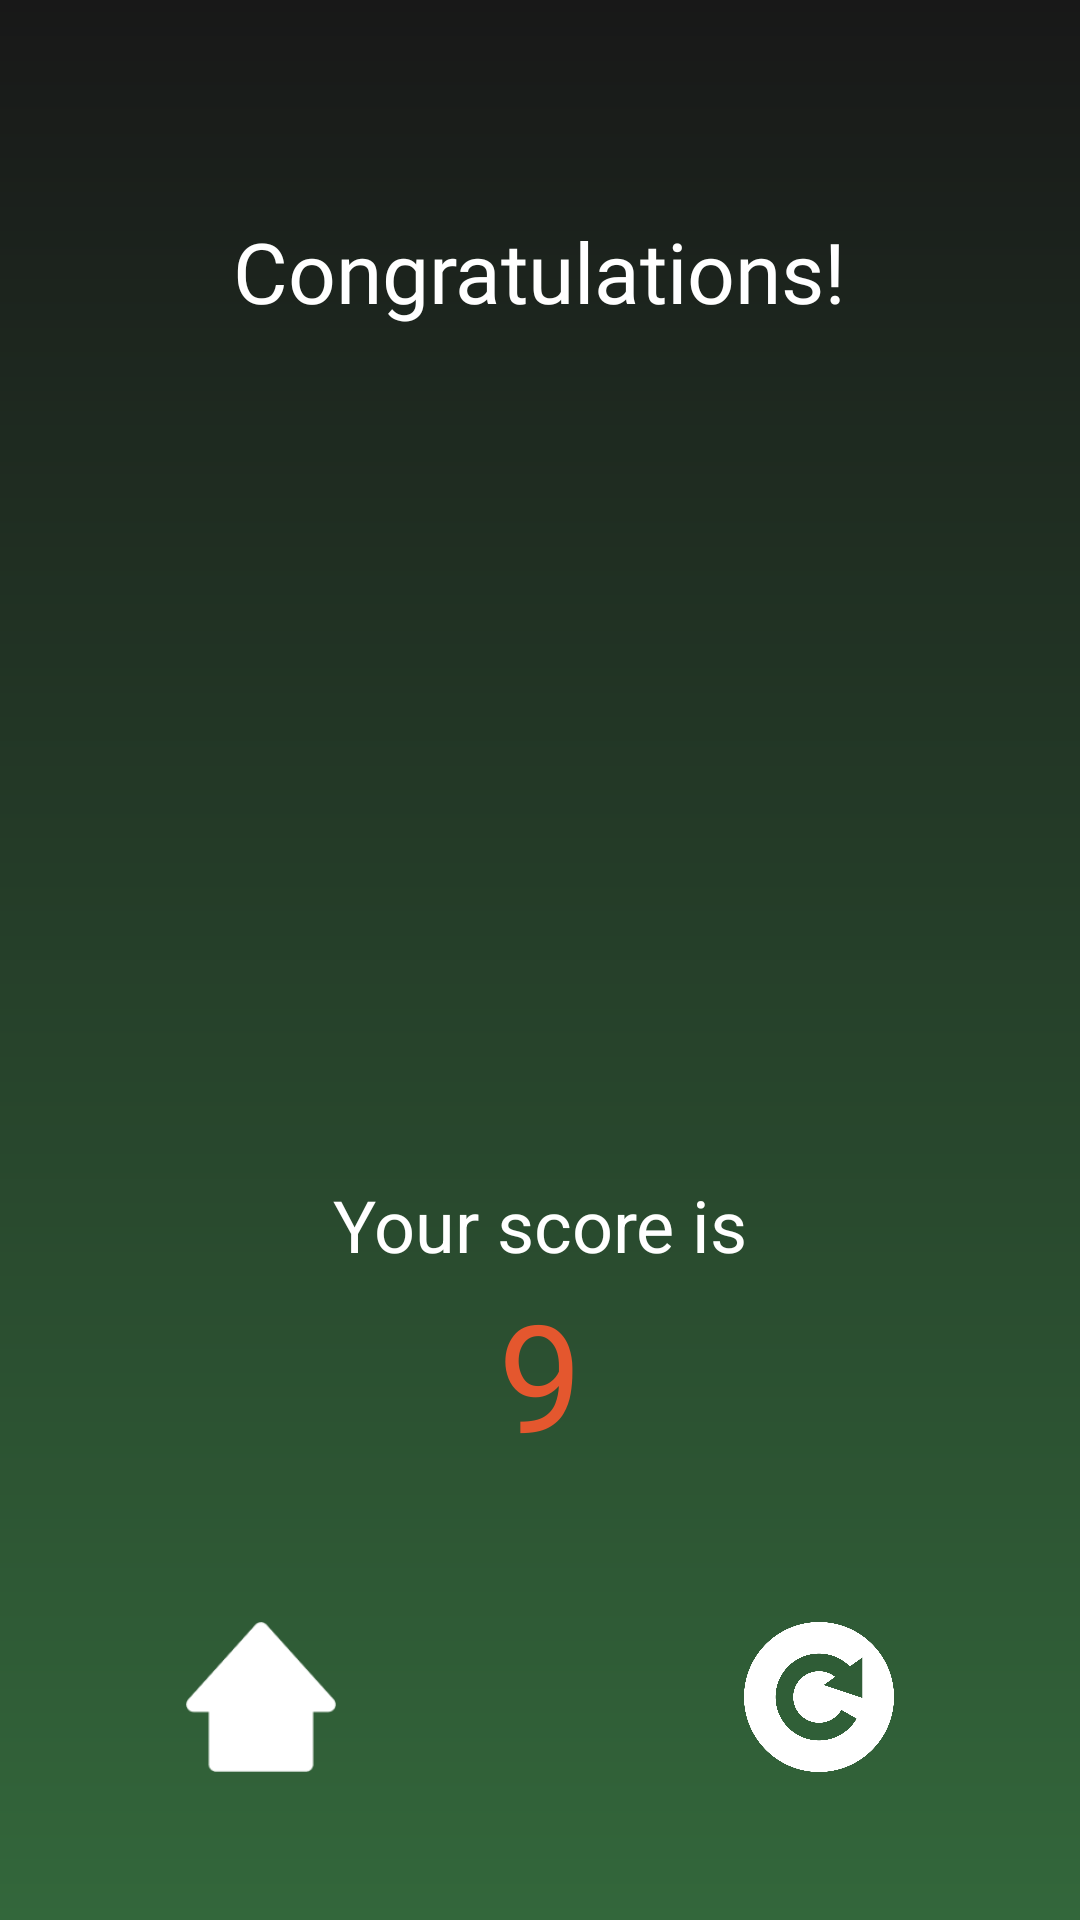

The Android layout XML behind this screen, and the referenced resources:
<!-- AndroidManifest.xml: application theme Theme.Nourish -->
<!-- res/layout/activity_result.xml -->
<?xml version="1.0" encoding="utf-8"?>
<androidx.constraintlayout.widget.ConstraintLayout xmlns:android="http://schemas.android.com/apk/res/android"
    xmlns:app="http://schemas.android.com/apk/res-auto"
    xmlns:tools="http://schemas.android.com/tools"
    android:layout_width="match_parent"
    android:layout_height="match_parent"
    tools:context=".Result"
    android:background="@drawable/result_bg">

    <ImageView
        android:id="@+id/imageViewMedal"
        android:layout_width="200dp"
        android:layout_height="200dp"
        app:layout_constraintBottom_toBottomOf="parent"
        app:layout_constraintEnd_toEndOf="parent"
        app:layout_constraintStart_toStartOf="parent"
        app:layout_constraintTop_toTopOf="parent"
        app:layout_constraintVertical_bias="0.41000003"
        app:srcCompat="@drawable/medal" />

    <TextView
        android:id="@+id/textViewCongrats"
        android:layout_width="wrap_content"
        android:layout_height="wrap_content"
        android:text="Congratulations!"
        android:textColor="@color/white"
        android:fontFamily="@font/bold"
        android:textSize="28sp"
        app:layout_constraintBottom_toTopOf="@+id/imageViewMedal"
        app:layout_constraintEnd_toEndOf="parent"
        app:layout_constraintStart_toStartOf="parent"
        app:layout_constraintTop_toTopOf="parent" />

    <TextView
        android:id="@+id/textViewScore"
        android:layout_width="wrap_content"
        android:layout_height="wrap_content"
        android:fontFamily="@font/black"
        android:text="9"
        android:textColor="@color/highlight"
        android:textSize="50sp"
        app:layout_constraintBottom_toBottomOf="parent"
        app:layout_constraintEnd_toEndOf="parent"
        app:layout_constraintStart_toStartOf="parent"
        app:layout_constraintTop_toBottomOf="@+id/imageViewMedal"
        app:layout_constraintVertical_bias="0.23000002" />

    <TextView
        android:id="@+id/textView6"
        android:layout_width="wrap_content"
        android:layout_height="wrap_content"
        android:text="Your score is"
        android:textColor="@color/white"
        android:textSize="24sp"

        app:layout_constraintBottom_toTopOf="@+id/textViewScore"
        app:layout_constraintEnd_toEndOf="parent"
        app:layout_constraintStart_toStartOf="parent"
        app:layout_constraintTop_toBottomOf="@+id/imageViewMedal"
        app:layout_constraintVertical_bias="0.96" />

    <ImageView
        android:id="@+id/imageViewHome"
        android:layout_width="50dp"
        android:layout_height="50dp"
        app:layout_constraintBottom_toBottomOf="parent"
        app:layout_constraintEnd_toEndOf="parent"
        app:layout_constraintHorizontal_bias="0.2"
        app:layout_constraintStart_toStartOf="parent"
        app:layout_constraintTop_toBottomOf="@+id/textViewScore"
        app:srcCompat="@drawable/home" />

    <ImageView
        android:id="@+id/imageViewRepeat"
        android:layout_width="50dp"
        android:layout_height="50dp"
        app:layout_constraintBottom_toBottomOf="parent"
        app:layout_constraintEnd_toEndOf="parent"
        app:layout_constraintHorizontal_bias="0.8"
        app:layout_constraintStart_toStartOf="parent"
        app:layout_constraintTop_toBottomOf="@+id/textViewScore"
        app:srcCompat="@drawable/repeat" />
</androidx.constraintlayout.widget.ConstraintLayout>
<!-- resources referenced by this layout -->
<resources>
  <color name="highlight">#E4572E</color>
  <color name="white">#FFFFFFFF</color>
  <!-- drawable home: png bitmap (drawable, 1289 bytes) -->
  <!-- drawable repeat: png bitmap (drawable, 31603 bytes) -->
  <!-- drawable result_bg (drawable) -->
  <?xml version="1.0" encoding="utf-8"?>
  <shape xmlns:android="http://schemas.android.com/apk/res/android">
      <gradient
          android:type="linear"
          android:angle="90"
          android:startColor="#33673B"
          android:endColor="#181818" />
  </shape>
  <style name="Theme.Nourish" parent="Theme.MaterialComponents.DayNight.DarkActionBar">
          
          <item name="colorPrimary">@color/teal_light</item>
          <item name="colorPrimaryVariant">@color/dark</item>
          <item name="colorOnPrimary">@color/white</item>
          <item name="colorAccent">@color/teal_light</item>
          <item name="windowNoTitle">true</item>
          <item name="windowActionBar">false</item>
          <item name="android:statusBarColor" tools:targetApi="l">?attr/colorPrimaryVariant</item>
      </style>
  <color name="teal_light">#038189</color>
  <color name="dark">#181818</color>
</resources>
